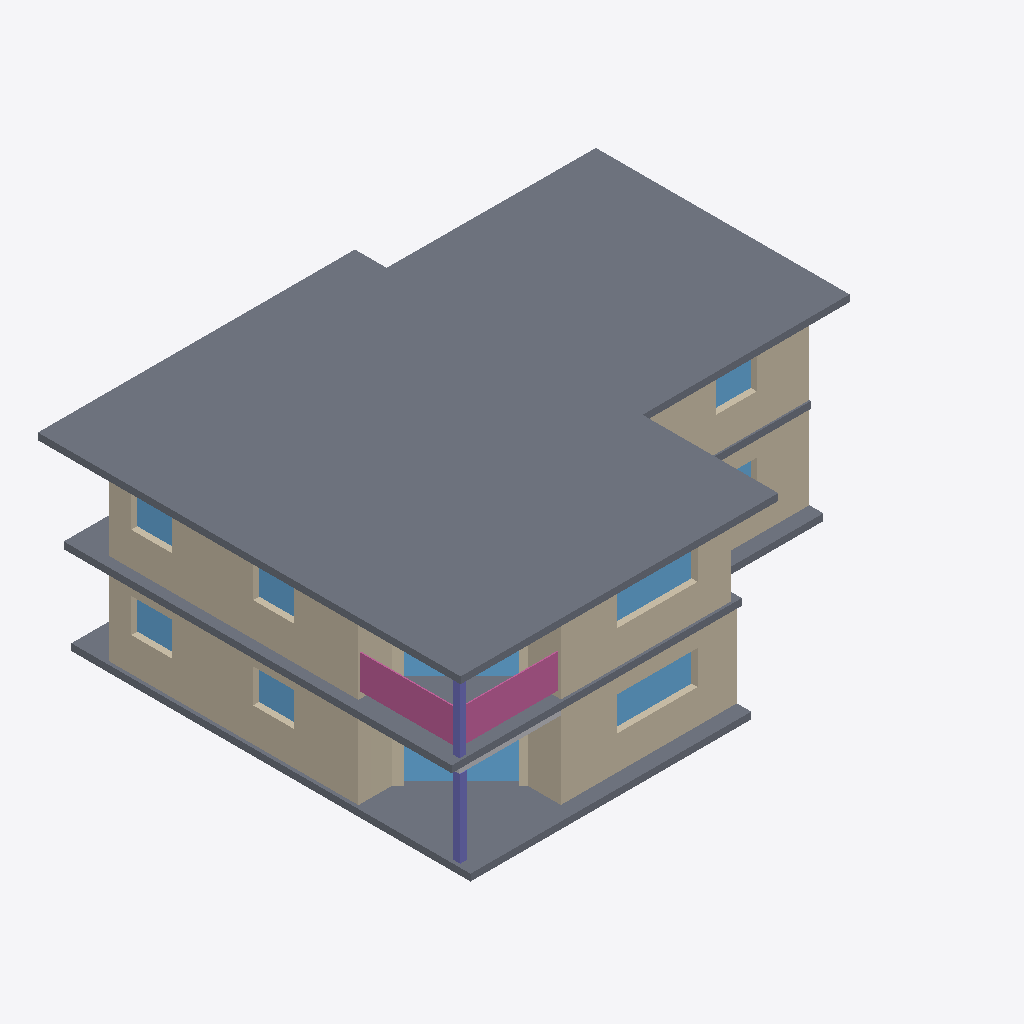
Isometric view of an IFC building model (IFC-SPF (STEP), schema IFC2X3, length unit metre), seen from the south-west, elements coloured by IFC class: 14 walls (beige), 10 windows (light blue), 3 slabs (grey), 2 railings (pink), 2 columns (violet), 1 other element (light grey).
Extent 15.6 m × 12.5 m × 5.6 m (x, y, z). Storeys (3): R0 at 0.00 m; R1 at 2.70 m; Toiture at 5.40 m. Elements (67): 28 IfcWallStandardCase, 19 IfcWindow, 5 IfcSlab, 5 IfcWall, 4 IfcBuildingElementProxy, 2 IfcColumn, 2 IfcRailing, 1 IfcDoor, 1 IfcStair.

HEADER;
FILE_DESCRIPTION(('ViewDefinition [CoordinationView_V2.0]'),'2;1');
FILE_NAME('0001','2019-05-05T14:24:55',(''),(''),'The EXPRESS Data Manager Version 5.02.0100.07 : 28 Aug 2013','20180423_1000(x64) - Exporter 18.3.1.0 - Interface alternative d''export 18.3.1.0','');
FILE_SCHEMA(('IFC2X3'));
ENDSEC;
DATA;
#104=IFCPROJECT('2t_FCxLG5DBfkvTurVpXkT',#41,'0001','Description of Default Site',$,'Nom du projet','Etat du projet',(#96),#91);
#3926=IFCSITE('2Ehhqflb9DpuDHIkpYzhAw',#41,'Default',$,$,#3925,$,$,.ELEMENT.,$,$,$,$,$);
#114=IFCBUILDING('2H6fj_OG13j95yyCznJZ1X',#41,$,$,$,#32,$,$,.ELEMENT.,$,$,$);
#123=IFCBUILDINGSTOREY('1ZuCDhOUzDbgiPZwxVbT1x',#41,'R0',$,'349',#121,$,'R0',.ELEMENT.,0.0);
#129=IFCBUILDINGSTOREY('2U7HPm7yrAk9PiFEtEd6bA',#41,'R1',$,'349',#128,$,'R1',.ELEMENT.,2.7);
#135=IFCBUILDINGSTOREY('2ZcOk2ENLETP3ZuECQHu$S',#41,'Toiture',$,'349',#134,$,'Toiture',.ELEMENT.,5.4);
#3838=IFCSLAB('0PA5pNd$bEQORK63c_nCY1',#41,'Sol:Dalle standard:175450',$,'Sol:Dalle standard:148737',#3807,#3836,'175450',.FLOOR.);
#3012=IFCSLAB('01Mjfi2$n4G8XivX5otk8E',#41,'Sol:Dalle standard:148639',$,'Sol:Dalle standard:148612',#2985,#3010,'148639',.FLOOR.);
#2136=IFCWALLSTANDARDCASE('1HY5wq7AD0A9TLGq$djC6J',#41,'Wall_18_10','Wall_18_10','Mur de base:Wall_2_2:1687:148501',#2116,#2134,'148502');
#1581=IFCWALLSTANDARDCASE('1p9cA93696wxtktdnXM4DT',#41,'Wall_18_10','Wall_18_10','Mur de base:Wall_2_2:148405',#1561,#1579,'148447');
#3524=IFCSLAB('1Ue2V$tU95lRX3WgBfRQFn',#41,'Sol:Dalle standard:148747',$,'Sol:Dalle standard:148480',#3493,#3522,'148747',.FLOOR.);
#2636=IFCWALLSTANDARDCASE('3qZS5$YkX8F9wWyxVFNY7N',#41,'Wall_2_2','Wall_2_2','Mur de base:Wall_2_2:1687:148501',#2616,#2634,'148608');
#1658=IFCWALLSTANDARDCASE('0pJG02pLzAdA0cIOr9zASE',#41,'Wall_2_2','Wall_2_2','Mur de base:Wall_2_2:148405',#1638,#1656,'148449');
#2022=IFCWALLSTANDARDCASE('2A1UUN4ibAPQAeTjdp$fbc',#41,'Wall_12_6','Wall_12_6','Mur de base:Wall_2_2:148405',#2002,#2020,'148470');
#2384=IFCWALLSTANDARDCASE('0ggeMR98X4efVbJMXL5vp9',#41,'Wall_12_6','Wall_12_6','Mur de base:Wall_2_2:1687:148501',#2364,#2382,'148515');
#3910=IFCRAILING('3_298dvSn0gBX82CnP9c0x',#41,'Wall_34:Wall_34:133620',$,'Wall_34:Wall_34:133618',#3909,#3904,'133620',.NOTDEFINED.);
#3874=IFCRAILING('3o5G_yPhXEIgkHIqWFaAZl',#41,'Wall_33:Wall_33:133606',$,'Wall_33:Wall_33:133604',#3873,#3868,'133606',.NOTDEFINED.);
#2462=IFCWINDOW('2wtpqcKS54A8JxzHfjUjwO',#41,'Window_165_52 [number]:Window_165_52 [number]:148593',$,'Window_165_52 [number]:Window_165_52 [number]:148519',#2461,#2458,'148593',2.0,1.72534054609518);
#3051=IFCWINDOW('10m3pu30P63fwyEvKJiX3Z',#41,'Window_33_31 889:Window_33_31 889:148649',$,'Window_33_31 889:Window_33_31 889:134543',#3050,#3045,'148649',1.0,2.39);
#3563=IFCWINDOW('2iGR4oPUH3ixrSORhLHIJN',#41,'Window_33_36 5980:Window_33_36 5980:148756',$,'Window_33_36 5980:Window_33_36 5980:141873',#3562,#3557,'148756',1.0,2.39);
#1157=IFCWALL('199ErcE3j9rhi7Aq8apVA7',#41,'Wall_1_1 5016:Wall_1_1 5016:133493',$,'Wall_1_1 5016:Wall_1_1 5016:133491',#1130,#1155,'133493');
#766=IFCWALL('0PPg_643H3yAByQxPcOmqj',#41,'Wall_1_1:Wall_1_1:132997',$,'Wall_1_1:Wall_1_1:132995',#735,#764,'132997');
#2771=IFCCOLUMN('18aIVam3rFnv_htIThKyY0',#41,'Column_231_28','Column_231_28_Poteau Bois','Poteau Bois',#2770,#2765,'148613');
#829=IFCWALL('3TVgr4Oiz9XPOK$2DzXc__',#41,'Wall_53_25:Wall_53_25:133033',$,'Wall_53_25:Wall_53_25:133031',#806,#827,'133033');
#2295=IFCWALLSTANDARDCASE('3eCVB5CX57SQsVpmkIt8Ta',#41,'Wall_14_7','Wall_14_7','Mur de base:Wall_2_2:1687:148501',#2275,#2293,'148510');
#3216=IFCWINDOW('2YAGxao4j0a8fFQeuXr70$',#41,'Window_41_39 1225:Window_41_39 1225:148657',$,'Window_41_39 1225:Window_41_39 1225:136821',#3215,#3210,'148657',1.0,1.2);
#3183=IFCWINDOW('2npwz_HV10$9rbGeoDWvUO',#41,'Window_40_38 1183:Window_40_38 1183:148656',$,'Window_40_38 1183:Window_40_38 1183:136539',#3182,#3177,'148656',1.0,1.2);
#1389=IFCWINDOW('0c8gH6cg1F3evPofNJVeFO',#41,'Window_165_55 6778:Window_165_55 6778:148437',$,'Window_165_55 6778:Window_165_55 6778:147231',#1388,#1381,'148437',2.0,2.39);
#3695=IFCWINDOW('1qasOnNs59chJN_YzxmD7Q',#41,'Window_40_43 6274:Window_40_43 6274:148763',$,'Window_40_43 6274:Window_40_43 6274:143847',#3694,#3689,'148763',1.0,1.2);
#3728=IFCWINDOW('1$Nl4qKAv5OgrVLYNxFPZm',#41,'Window_41_44 6316:Window_41_44 6316:148764',$,'Window_41_44 6316:Window_41_44 6316:144129',#3727,#3722,'148764',1.0,1.2);
#3629=IFCWINDOW('0fHlqf6v5DZ8Vqz9XFMFwa',#41,'Window_35_38 6064:Window_35_38 6064:148758',$,'Window_35_38 6064:Window_35_38 6064:142437',#3628,#3623,'148758',1.0,1.2);
#961=IFCWALL('3csBzStTrEL8i7o5TudwZ$',#41,'Wall_56_26:Wall_56_26:133047',$,'Wall_56_26:Wall_56_26:133045',#842,#959,'133047');
#2102=IFCCOLUMN('0NCMJhVIb2egiA0XtB8xS9',#41,'Column_231_25','Column_231_25_Poteau Bois','Poteau Bois',#2101,#2096,'148481');
#1907=IFCWALLSTANDARDCASE('3DegBtHBz0XespGwYKQVIr',#41,'Wall_14_7','Wall_14_7','Mur de base:Wall_2_2:148405',#1887,#1905,'148465');
#2737=IFCBUILDINGELEMENTPROXY('27X7yv7i16hu12Y5ovOoWR',#41,'Beam_64 2201:Beam_64 2201:148611',$,'Beam_64 2201:Beam_64 2201:140767',#2736,#2731,'148611',$);
#1195=IFCWALL('1qx65iwazFRRF2NWVlXn$9',#41,'Wall_53_22:Wall_53_22:133509',$,'Wall_53_22:Wall_53_22:133507',#1170,#1193,'133509');
#1312=IFCWALLSTANDARDCASE('2NpcLc0izE3xbfWANEoJrP',#41,'Wall_56_23','Wall_56_23','Mur de base:Wall_2_2:148405',#1285,#1310,'148418');
#3117=IFCWINDOW('0imlVbpN50Zw0BDDq_t$2I',#41,'Window_35_33 973:Window_35_33 973:148651',$,'Window_35_33 973:Window_35_33 973:135120',#3116,#3111,'148651',1.0,1.2);
ENDSEC;